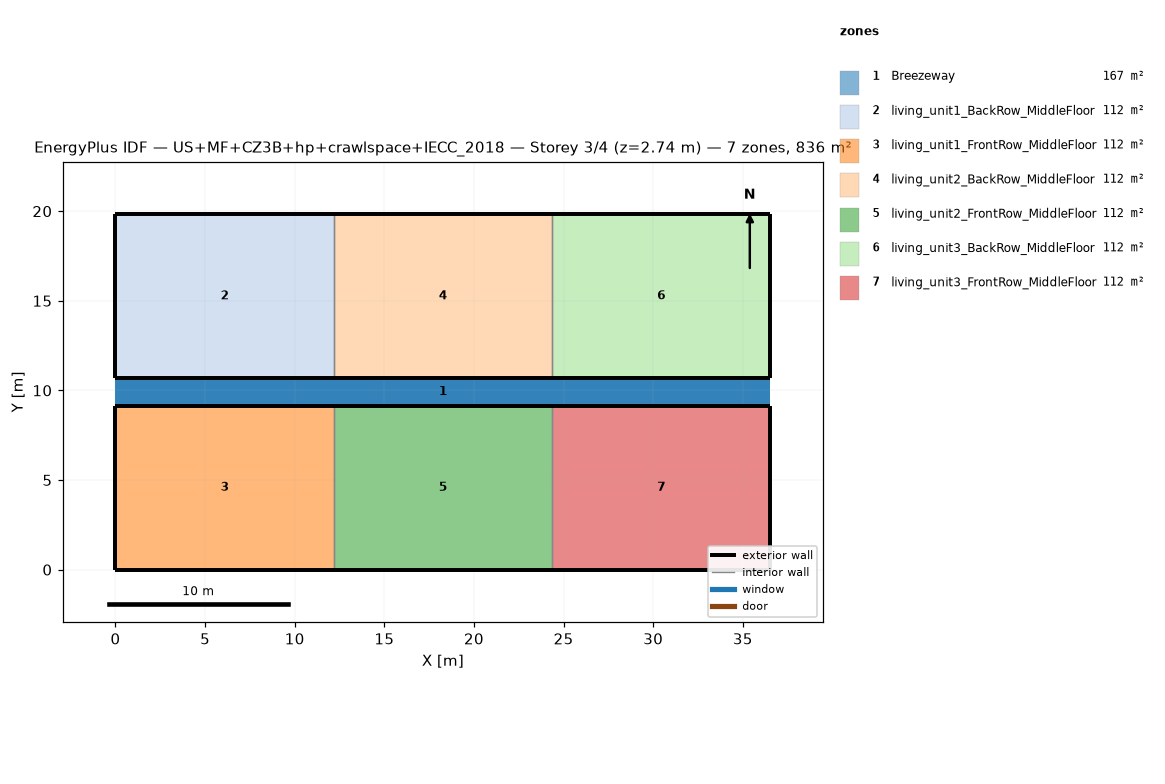
=== STOREY PLAN SPEC (per zone: floor XY polygon, exterior-wall plan segments, windows/doors) ===
zone 1: Breezeway  (167.0 m²)
  floor: (36.54, 9.16) (0.00, 9.16) (0.00, 10.68) (36.54, 10.68)
  floor: (36.54, 9.16) (0.00, 9.16) (0.00, 10.68) (36.54, 10.68)
  floor: (36.54, 9.16) (0.00, 9.16) (0.00, 10.68) (36.54, 10.68)
zone 2: living_unit1_BackRow_MiddleFloor  (111.5 m²)
  floor: (12.18, 10.68) (0.00, 10.68) (0.00, 19.84) (12.18, 19.84)
  exterior wall: (0.00, 10.68) – (12.18, 10.68)  [12.2 m]
  exterior wall: (12.18, 19.84) – (0.00, 19.84)  [12.2 m]
  exterior wall: (0.00, 19.84) – (0.00, 10.68)  [9.2 m]
  interior walls: 1
zone 3: living_unit1_FrontRow_MiddleFloor  (111.5 m²)
  floor: (12.18, 0.00) (0.00, 0.00) (0.00, 9.16) (12.18, 9.16)
  exterior wall: (0.00, 0.00) – (12.18, 0.00)  [12.2 m]
  exterior wall: (12.18, 9.16) – (0.00, 9.16)  [12.2 m]
  exterior wall: (0.00, 9.16) – (0.00, 0.00)  [9.2 m]
  interior walls: 1
zone 4: living_unit2_BackRow_MiddleFloor  (111.5 m²)
  floor: (24.36, 10.68) (12.18, 10.68) (12.18, 19.84) (24.36, 19.84)
  exterior wall: (12.18, 10.68) – (24.36, 10.68)  [12.2 m]
  exterior wall: (24.36, 19.84) – (12.18, 19.84)  [12.2 m]
  interior walls: 2
zone 5: living_unit2_FrontRow_MiddleFloor  (111.5 m²)
  floor: (24.36, 0.00) (12.18, 0.00) (12.18, 9.16) (24.36, 9.16)
  exterior wall: (12.18, 0.00) – (24.36, 0.00)  [12.2 m]
  exterior wall: (24.36, 9.16) – (12.18, 9.16)  [12.2 m]
  interior walls: 2
zone 6: living_unit3_BackRow_MiddleFloor  (111.5 m²)
  floor: (36.54, 10.68) (24.36, 10.68) (24.36, 19.84) (36.54, 19.84)
  exterior wall: (24.36, 10.68) – (36.54, 10.68)  [12.2 m]
  exterior wall: (36.54, 10.68) – (36.54, 19.84)  [9.2 m]
  exterior wall: (36.54, 19.84) – (24.36, 19.84)  [12.2 m]
  interior walls: 1
zone 7: living_unit3_FrontRow_MiddleFloor  (111.5 m²)
  floor: (36.54, 0.00) (24.36, 0.00) (24.36, 9.16) (36.54, 9.16)
  exterior wall: (24.36, 0.00) – (36.54, 0.00)  [12.2 m]
  exterior wall: (36.54, 0.00) – (36.54, 9.16)  [9.2 m]
  exterior wall: (36.54, 9.16) – (24.36, 9.16)  [12.2 m]
  interior walls: 1

=== DERIVED (storey summary) ===
Building: US+MF+CZ3B+hp+crawlspace+IECC_2018
Storey: 3 of 4  (floor level z = 2.74 m)
Storey gross floor area: 836.2 m²
Zones on this storey: 7
  - Breezeway: floor 167.0 m²
  - living_unit1_BackRow_MiddleFloor: floor 111.5 m²; exterior wall 33.5 m (86.9 m²); WWR 0.0%
  - living_unit1_FrontRow_MiddleFloor: floor 111.5 m²; exterior wall 33.5 m (86.9 m²); WWR 0.0%
  - living_unit2_BackRow_MiddleFloor: floor 111.5 m²; exterior wall 24.4 m (63.1 m²); WWR 0.0%
  - living_unit2_FrontRow_MiddleFloor: floor 111.5 m²; exterior wall 24.4 m (63.1 m²); WWR 0.0%
  - living_unit3_BackRow_MiddleFloor: floor 111.5 m²; exterior wall 33.5 m (86.9 m²); WWR 0.0%
  - living_unit3_FrontRow_MiddleFloor: floor 111.5 m²; exterior wall 33.5 m (86.9 m²); WWR 0.0%
Zone adjacency (shared interzone walls):
  - living_unit1_BackRow_MiddleFloor ↔ living_unit2_BackRow_MiddleFloor
  - living_unit1_FrontRow_MiddleFloor ↔ living_unit2_FrontRow_MiddleFloor
  - living_unit2_BackRow_MiddleFloor ↔ living_unit3_BackRow_MiddleFloor
  - living_unit2_FrontRow_MiddleFloor ↔ living_unit3_FrontRow_MiddleFloor